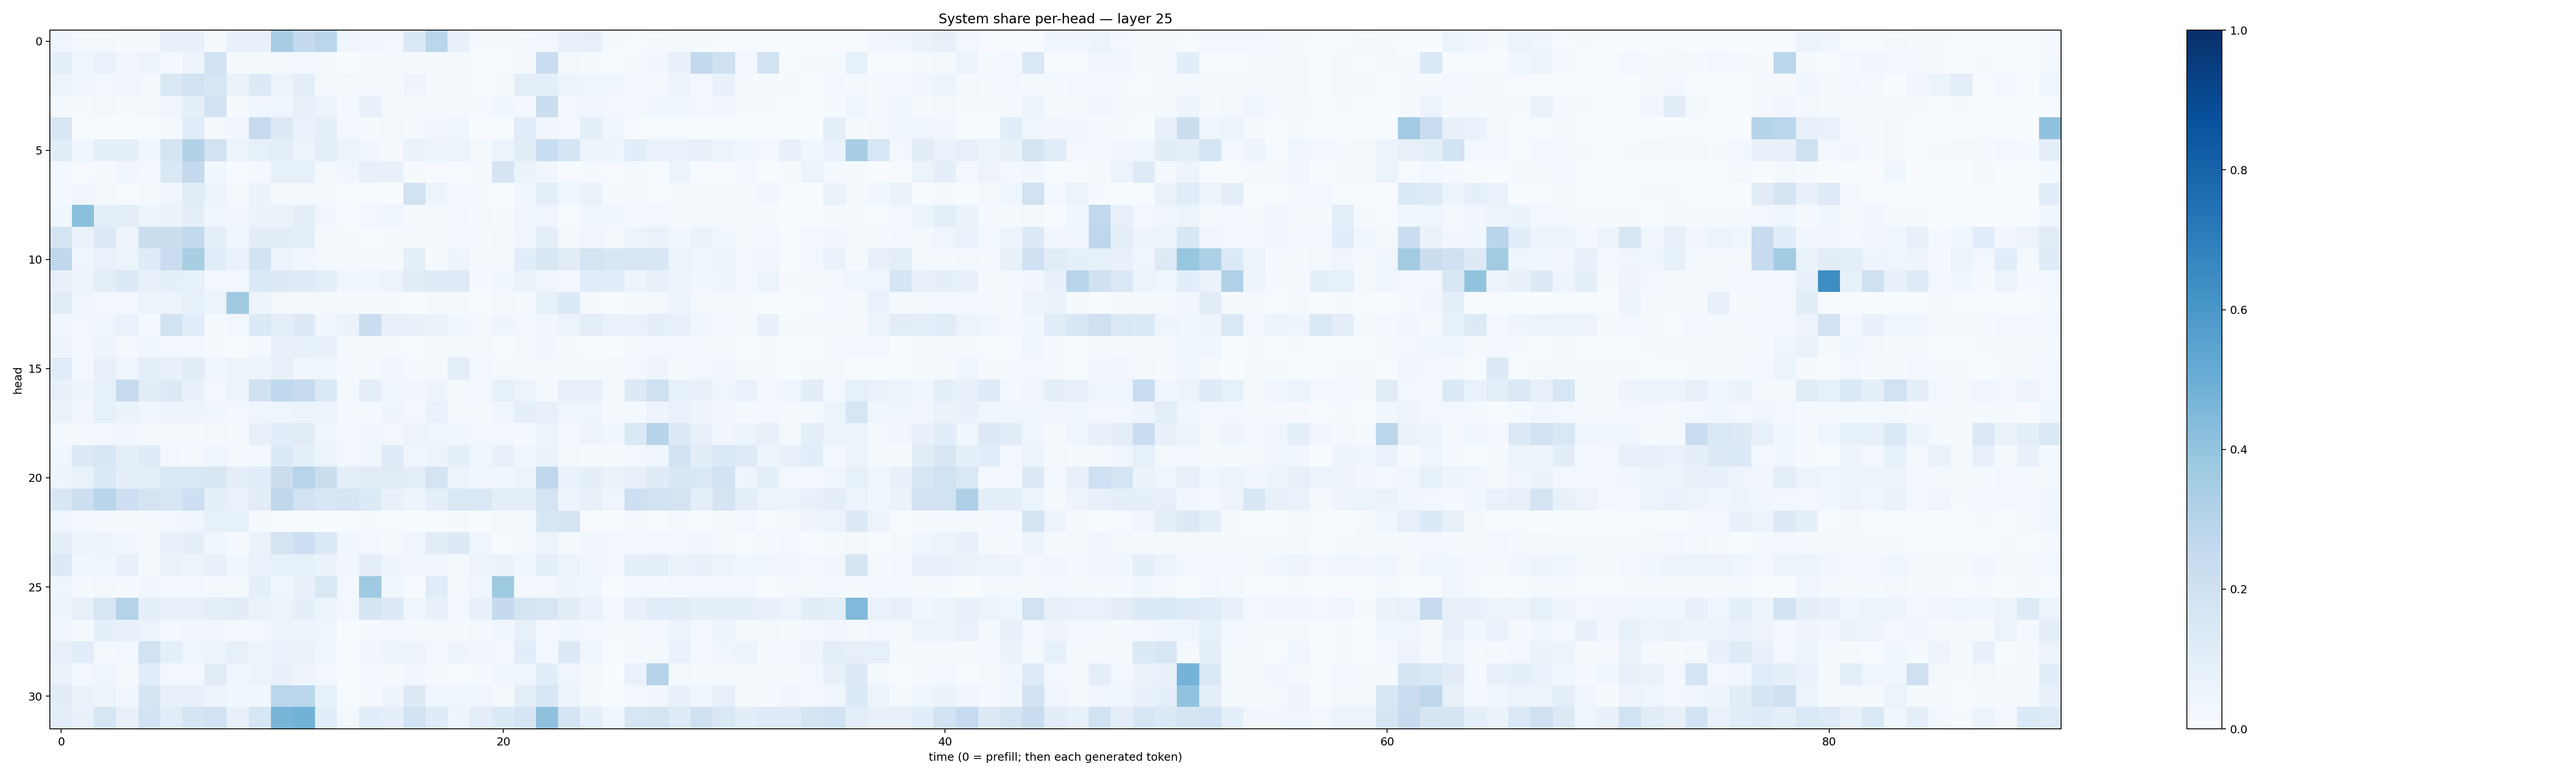

Source data for this figure (header and first rows):
0.045941006, 0.015806213, 0.017638633, 0.010860478, 0.008814516, 0.07085666, 0.077901706, 0.010521526, 0.0730753, 0.07042502, 0.34142688, 0.25553456, 0.284196, 0.042792477, 0.035009332, 0.02690695, 0.1433216, 0.28751445, 0.073401004, 0.011013696, 0.008679496, 0.023250228, 0.024083316, 0.07743497
0.0979, 0.04036, 0.0696, 0.03225, 0.05716, 0.0173, 0.04768, 0.1922, 0.01096, 0.01059, 0.02075, 0.02831, 0.01936, 0.003815, 0.008727, 0.01241, 0.00909, 0.008778, 0.01634, 0.007672, 0.006998, 0.01887, 0.2279, 0.02055
0.05623, 0.04407, 0.02506, 0.04314, 0.01748, 0.1417, 0.1923, 0.16, 0.06352, 0.128, 0.06195, 0.1001, 0.02268, 0.02337, 0.01644, 0.01537, 0.05041, 0.01237, 0.0179, 0.006053, 0.009834, 0.09458, 0.08844, 0.05155
0.02299, 0.01254, 0.01811, 0.008556, 0.01769, 0.04341, 0.09045, 0.1884, 0.009493, 0.04052, 0.04286, 0.08129, 0.05509, 0.02162, 0.07554, 0.01615, 0.01852, 0.01782, 0.02131, 0.01413, 0.03758, 0.02489, 0.2201, 0.02925
0.1614, 0.005471, 0.002198, 0.001381, 0.0016, 0.01986, 0.1163, 0.01601, 0.03237, 0.2443, 0.1289, 0.06765, 0.0883, 0.02769, 0.01061, 0.01927, 0.009378, 0.035, 0.04127, 0.001552, 0.003821, 0.1143, 0.03327, 0.02743
0.1156, 0.03956, 0.08612, 0.09253, 0.03897, 0.1738, 0.3093, 0.1897, 0.05667, 0.08283, 0.1004, 0.06101, 0.09984, 0.06183, 0.03413, 0.008837, 0.06403, 0.04991, 0.06166, 0.01991, 0.05388, 0.1026, 0.2333, 0.1705
0.02471, 0.006894, 0.01073, 0.03817, 0.02574, 0.1414, 0.2576, 0.03801, 0.003978, 0.02057, 0.08458, 0.08436, 0.01974, 0.03485, 0.08061, 0.07744, 0.009386, 0.004776, 0.007117, 0.01147, 0.1715, 0.06359, 0.03374, 0.006441
0.02148, 0.03609, 0.01798, 0.005751, 0.009515, 0.04268, 0.1099, 0.05204, 0.01701, 0.06482, 0.01214, 0.01525, 0.02077, 0.006953, 0.006412, 0.003258, 0.1924, 0.05083, 0.02964, 0.008563, 0.001518, 0.0367, 0.09661, 0.0399
0.03557, 0.4192, 0.08751, 0.1005, 0.05945, 0.06428, 0.09571, 0.03946, 0.03145, 0.06398, 0.06554, 0.09601, 0.03288, 0.004438, 0.03071, 0.043, 0.01476, 0.0188, 0.02811, 0.02218, 0.01157, 0.04189, 0.04424, 0.005458
0.1728, 0.06339, 0.1304, 0.05041, 0.2265, 0.2241, 0.2594, 0.08982, 0.03781, 0.1054, 0.1023, 0.1002, 0.02263, 0.008787, 0.00553, 0.01362, 0.01424, 0.01055, 0.03001, 0.01191, 0.01694, 0.04307, 0.08915, 0.01668
0.2702, 0.04482, 0.0679, 0.06128, 0.1205, 0.2297, 0.3399, 0.1067, 0.06705, 0.1851, 0.05728, 0.03541, 0.02301, 0.009139, 0.01542, 0.01291, 0.09006, 0.01021, 0.04801, 0.01689, 0.017, 0.1064, 0.1501, 0.1102
0.07063, 0.04961, 0.09746, 0.1338, 0.07623, 0.08702, 0.08256, 0.02801, 0.03101, 0.1402, 0.1292, 0.1219, 0.09417, 0.03863, 0.04515, 0.05635, 0.1121, 0.1184, 0.123, 0.01348, 0.03723, 0.06381, 0.04072, 0.02689
0.1132, 0.0408, 0.02741, 0.02674, 0.05921, 0.05298, 0.08528, 0.06228, 0.3693, 0.05078, 0.01577, 0.01538, 0.01782, 0.009305, 0.009499, 0.009026, 0.00631, 0.009687, 0.009253, 0.00633, 0.01645, 0.01139, 0.08515, 0.135
0.03133, 0.02867, 0.0404, 0.06735, 0.02156, 0.1938, 0.1082, 0.02136, 0.02749, 0.1336, 0.09854, 0.127, 0.0362, 0.0644, 0.2262, 0.07953, 0.07578, 0.06421, 0.03749, 0.02244, 0.04881, 0.02827, 0.03437, 0.05977
0.04719, 0.02626, 0.04926, 0.01658, 0.03876, 0.02474, 0.0261, 0.02244, 0.007606, 0.01638, 0.07667, 0.08284, 0.07463, 0.01095, 0.0201, 0.01321, 0.007696, 0.01846, 0.02235, 0.01749, 0.005783, 0.008569, 0.03211, 0.01326
0.1148, 0.03125, 0.08111, 0.04143, 0.09174, 0.07684, 0.1085, 0.04495, 0.05548, 0.05375, 0.08024, 0.03549, 0.0455, 0.01025, 0.009525, 0.03197, 0.01167, 0.02275, 0.09579, 0.02622, 0.01743, 0.01787, 0.01975, 0.0138
0.07088, 0.0506, 0.08296, 0.2454, 0.104, 0.1266, 0.07397, 0.02789, 0.05154, 0.1972, 0.2679, 0.2495, 0.1388, 0.01871, 0.08722, 0.03922, 0.03238, 0.05026, 0.02215, 0.03088, 0.08519, 0.05252, 0.02275, 0.07922
0.06466, 0.03185, 0.0826, 0.06563, 0.04348, 0.05615, 0.04832, 0.03827, 0.02771, 0.04293, 0.04604, 0.06219, 0.05657, 0.007816, 0.02203, 0.04926, 0.02543, 0.06966, 0.02108, 0.01389, 0.04481, 0.09217, 0.07898, 0.03936
0.01593, 0.01213, 0.02739, 0.03523, 0.01694, 0.02081, 0.01299, 0.01765, 0.01517, 0.0803, 0.1077, 0.1122, 0.03984, 0.0248, 0.03664, 0.02961, 0.05853, 0.04224, 0.03777, 0.0265, 0.02892, 0.01515, 0.05864, 0.02371
0.03771, 0.1296, 0.1562, 0.09044, 0.1208, 0.02685, 0.02281, 0.04507, 0.02307, 0.02574, 0.1342, 0.09282, 0.06232, 0.02681, 0.03775, 0.1221, 0.04198, 0.05395, 0.09332, 0.04504, 0.07445, 0.03607, 0.06338, 0.02141
0.04726, 0.06708, 0.1406, 0.0928, 0.09605, 0.144, 0.1412, 0.1514, 0.09504, 0.106, 0.2218, 0.2937, 0.2223, 0.09483, 0.1123, 0.1121, 0.09641, 0.1752, 0.0594, 0.03786, 0.03696, 0.05453, 0.2677, 0.06834
0.1511, 0.2171, 0.2915, 0.211, 0.177, 0.157, 0.2114, 0.08844, 0.06645, 0.1017, 0.2704, 0.1914, 0.1569, 0.17, 0.1335, 0.07764, 0.04836, 0.08622, 0.1386, 0.147, 0.09912, 0.08973, 0.173, 0.05022
0.04547, 0.02626, 0.0141, 0.01107, 0.01905, 0.02779, 0.04407, 0.08459, 0.08391, 0.009016, 0.006275, 0.006979, 0.004463, 0.001875, 0.01326, 0.007759, 0.005968, 0.004671, 0.008696, 0.007639, 0.01847, 0.01618, 0.156, 0.1682
0.08711, 0.05867, 0.04968, 0.03552, 0.02196, 0.07288, 0.08649, 0.03744, 0.01087, 0.06574, 0.1785, 0.2119, 0.1391, 0.03571, 0.02514, 0.0174, 0.04345, 0.1127, 0.1256, 0.0457, 0.004695, 0.01952, 0.0605, 0.0142
0.1265, 0.03701, 0.04231, 0.07331, 0.01953, 0.06409, 0.05952, 0.07284, 0.0378, 0.06643, 0.08256, 0.08396, 0.06284, 0.03341, 0.09676, 0.04844, 0.03173, 0.03213, 0.01994, 0.05566, 0.06486, 0.03625, 0.08826, 0.06212
0.04202, 0.008609, 0.01655, 0.01335, 0.0328, 0.02766, 0.02361, 0.01855, 0.01707, 0.08645, 0.04632, 0.07074, 0.1481, 0.02562, 0.3692, 0.03714, 0.007384, 0.1153, 0.01808, 0.0413, 0.3712, 0.02405, 0.02815, 0.04899
0.04777, 0.07946, 0.1564, 0.3082, 0.09419, 0.07435, 0.07389, 0.0975, 0.1021, 0.06324, 0.06107, 0.09312, 0.06203, 0.02348, 0.1698, 0.1291, 0.04551, 0.07353, 0.02837, 0.0739, 0.2522, 0.1778, 0.1612, 0.1053
0.03419, 0.01368, 0.08672, 0.07318, 0.05938, 0.02961, 0.03629, 0.03491, 0.02021, 0.02389, 0.0516, 0.04762, 0.04566, 0.005564, 0.02024, 0.03046, 0.01197, 0.0211, 0.01183, 0.01892, 0.03647, 0.08205, 0.02117, 0.03569
0.07948, 0.1078, 0.01736, 0.02998, 0.1909, 0.09363, 0.04356, 0.05123, 0.08499, 0.052, 0.07023, 0.0658, 0.03713, 0.007775, 0.03315, 0.05387, 0.05718, 0.02766, 0.04875, 0.03211, 0.02556, 0.108, 0.02768, 0.1327
0.06348, 0.01564, 0.04014, 0.01574, 0.1161, 0.02383, 0.02805, 0.1104, 0.04456, 0.05202, 0.07677, 0.04745, 0.02915, 0.001526, 0.02879, 0.0152, 0.03472, 0.009165, 0.005673, 0.01394, 0.03622, 0.04563, 0.1066, 0.03936
0.1038, 0.06283, 0.06155, 0.03445, 0.1643, 0.07445, 0.07728, 0.05468, 0.03608, 0.03592, 0.2856, 0.2864, 0.08509, 0.006674, 0.02291, 0.05077, 0.1292, 0.0434, 0.03923, 0.03992, 0.01756, 0.0998, 0.1557, 0.0587
0.09648, 0.07746, 0.1598, 0.07391, 0.1852, 0.1157, 0.1655, 0.1951, 0.07184, 0.1598, 0.4652, 0.4783, 0.1076, 0.02148, 0.1066, 0.08599, 0.1857, 0.1187, 0.0472, 0.09465, 0.1351, 0.1676, 0.4123, 0.1765
